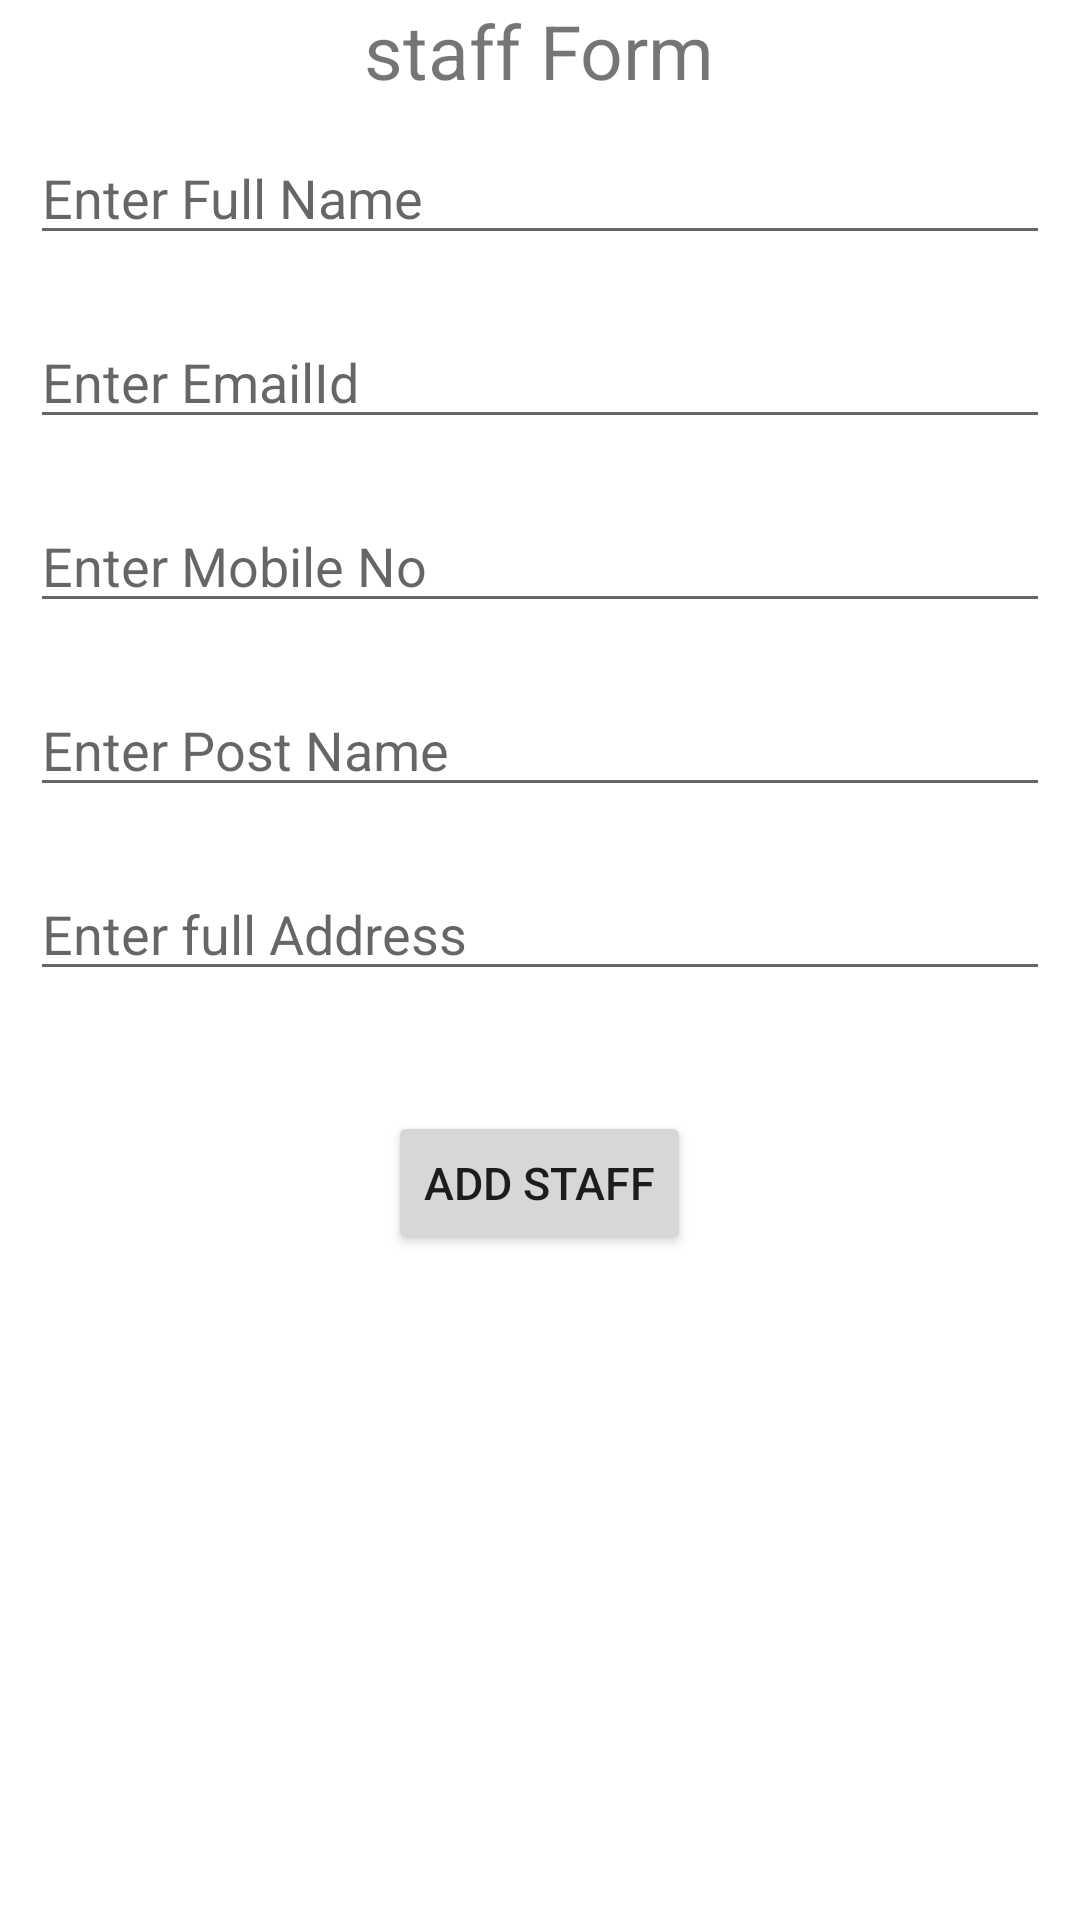

Here is an Android app screen rendered from its layout file. Give the layout XML and the strings, colors and styles it references.
<!-- AndroidManifest.xml: application theme Theme.HostelLife -->
<!-- res/layout/activity_add_staff.xml -->
<?xml version="1.0" encoding="utf-8"?>
<RelativeLayout xmlns:android="http://schemas.android.com/apk/res/android"
    xmlns:app="http://schemas.android.com/apk/res-auto"
    xmlns:tools="http://schemas.android.com/tools"
    android:layout_width="match_parent"
    android:layout_height="match_parent"
    tools:context=".AddStaff">
<ScrollView
    android:id="@+id/scrollView_ID"
    android:layout_width="match_parent"
    android:layout_height="wrap_content"
    >
    <RelativeLayout
        android:layout_width="match_parent"
        android:layout_height="wrap_content"
        >
    <TextView
        android:id="@+id/staffFrom_title_ID"
        android:layout_width="wrap_content"
        android:layout_height="wrap_content"
        android:text="staff Form"
        android:textSize="25sp"
        android:layout_centerHorizontal="true"
        />

    <EditText
        android:id="@+id/staff_fullName_ID"
        android:layout_width="match_parent"
        android:layout_height="wrap_content"
        android:hint="Enter Full Name"
        android:layout_margin="10dp"
        android:layout_below="@id/staffFrom_title_ID"/>



    <EditText
        android:id="@+id/staff_email_ID"
        android:layout_width="match_parent"
        android:layout_height="wrap_content"
        android:hint="Enter EmailId"
        android:layout_margin="10dp"
        android:layout_below="@id/staff_fullName_ID"/>

    <EditText
        android:id="@+id/staff_contact_ID"
        android:layout_width="match_parent"
        android:layout_height="wrap_content"
        android:hint="Enter Mobile No"
        android:layout_margin="10dp"
        android:layout_below="@id/staff_email_ID"/>

    <EditText
        android:id="@+id/staff_postName_ID"
        android:layout_width="match_parent"
        android:layout_height="wrap_content"
        android:layout_below="@id/staff_contact_ID"
        android:layout_margin="10dp"
        android:hint="Enter Post Name" />

    <EditText
        android:id="@+id/staff_address_ID"
        android:layout_width="match_parent"
        android:layout_height="wrap_content"
        android:layout_below="@id/staff_postName_ID"
        android:layout_marginStart="10dp"
        android:layout_marginTop="10dp"
        android:layout_marginEnd="10dp"
        android:layout_marginBottom="10dp"
        android:hint="Enter full Address" />








    </RelativeLayout>
</ScrollView>
    <Button
        android:id="@+id/insertstaff_BTN_ID"
        android:layout_width="wrap_content"
        android:layout_height="wrap_content"
        android:layout_below="@id/scrollView_ID"
        android:layout_centerHorizontal="true"
        android:layout_marginTop="30dp"
        android:text="Add Staff"
        android:textSize="15sp" />

</RelativeLayout>
<!-- resources referenced by this layout -->
<resources>
  <array name="fee_structure_entries">
          <item>20000 (1 year)</item>
          <item>12000 (6 months)</item>
          <item>7000 (3 Months)</item>
  
      </array>
  <style name="Theme.HostelLife" parent="Theme.MaterialComponents.DayNight.DarkActionBar">
          
          <item name="colorPrimary">#8BC34A</item>
          <item name="colorPrimaryVariant">@color/purple_700</item>
          <item name="colorOnPrimary">@color/white</item>
          
          <item name="colorSecondary">@color/teal_200</item>
          <item name="colorSecondaryVariant">@color/teal_700</item>
          <item name="colorOnSecondary">@color/black</item>
          
          <item name="android:statusBarColor" tools:targetApi="l">?attr/colorPrimaryVariant</item>
          
      </style>
  <!-- not gathered from this repository: default colours our renderer supplied (Android Studio template values) -->
  <color name="purple_700">#FF3700B3</color>
  <color name="teal_200">#FF03DAC5</color>
  <color name="teal_700">#FF018786</color>
  <color name="black">#FF000000</color>
  <color name="white">#FFFFFFFF</color>
</resources>
